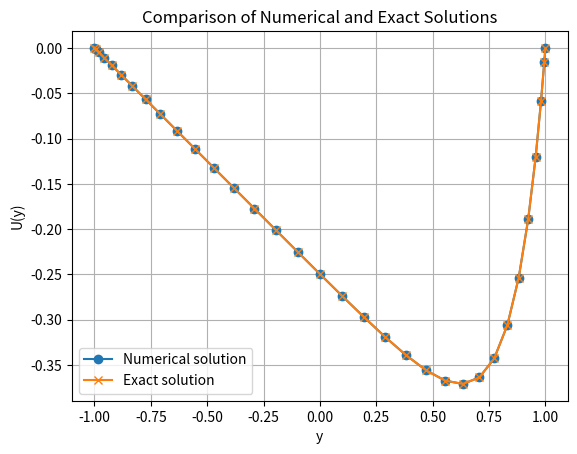

The matplotlib source for this figure:
import numpy as np
import matplotlib.pyplot as plt
from scipy.linalg import solve


def chebyshev_points(N):
    return np.cos(np.pi * np.arange(N + 1) / N)


def chebyshev_differentiation_matrix(N):
    x = chebyshev_points(N)
    c = np.ones((N + 1,))
    c[0] = 2
    c[-1] = 2
    c = c * (-1) ** np.arange(N + 1)

    X = np.tile(x, (N + 1, 1))
    dX = X - X.T

    D = (c[:, None] / c[None, :]) / (dX + np.eye(N + 1))
    D = D - np.diag(np.sum(D, axis=1))

    return D


def solve_diff_eq(N):
    x = chebyshev_points(N)
    D = chebyshev_differentiation_matrix(N)
    D2 = D @ D

    # Right-hand side of the equation
    f = (1 / 8) * (x + 1)

    # Matrix A representing the equation
    A = 0.01 * D2 - 0.5 * np.eye(N + 1)

    # Apply boundary conditions: U(-1) = 0, U(1) = 0
    A[0, :] = 0
    A[-1, :] = 0
    A[0, 0] = 1
    A[-1, -1] = 1
    f[0] = 0
    f[-1] = 0

    # Solve the linear system Au = f
    U = solve(A, f)

    return x, U


def exact_solution(y):
    C2 = 1 / (2 * (np.exp(-np.sqrt(50)) - np.exp(3 * np.sqrt(50))))
    C1 = -C2 * np.exp(2 * np.sqrt(50))
    return C1 * np.exp(np.sqrt(50) * y) + C2 * np.exp(-np.sqrt(50) * y) - (1 / 4) * y - (1 / 4)


# Parameters
N = 32  # Number of Chebyshev points

# Solve the differential equation
x, U_numerical = solve_diff_eq(N)

# Compute the exact solution at the Chebyshev points
U_exact = exact_solution(x)

# Plot the solutions
plt.plot(x, U_numerical, 'o-', label='Numerical solution')
plt.plot(x, U_exact, 'x-', label='Exact solution')
plt.xlabel('y')
plt.ylabel('U(y)')
plt.title('Comparison of Numerical and Exact Solutions')
plt.legend()
plt.grid(True)
plt.show()

# Compute the error
error = np.abs(U_numerical - U_exact)
print("Error at Chebyshev points:", error)
